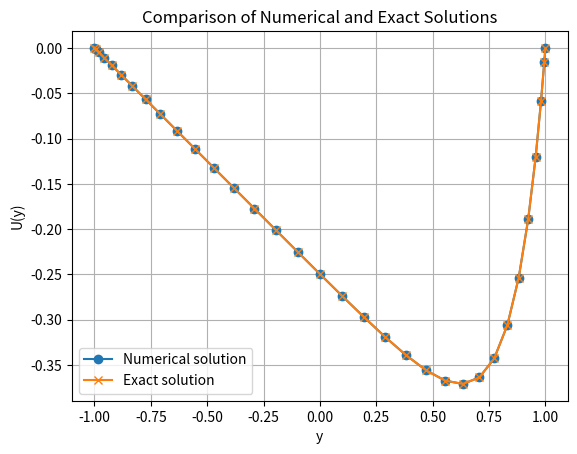

The matplotlib source for this figure:
import numpy as np
import matplotlib.pyplot as plt
from scipy.linalg import solve


def chebyshev_points(N):
    return np.cos(np.pi * np.arange(N + 1) / N)


def chebyshev_differentiation_matrix(N):
    x = chebyshev_points(N)
    c = np.ones((N + 1,))
    c[0] = 2
    c[-1] = 2
    c = c * (-1) ** np.arange(N + 1)

    X = np.tile(x, (N + 1, 1))
    dX = X - X.T

    D = (c[:, None] / c[None, :]) / (dX + np.eye(N + 1))
    D = D - np.diag(np.sum(D, axis=1))

    return D


def solve_diff_eq(N):
    x = chebyshev_points(N)
    D = chebyshev_differentiation_matrix(N)
    D2 = D @ D

    # Right-hand side of the equation
    f = (1 / 8) * (x + 1)

    # Matrix A representing the equation
    A = 0.01 * D2 - 0.5 * np.eye(N + 1)

    # Apply boundary conditions: U(-1) = 0, U(1) = 0
    A[0, :] = 0
    A[-1, :] = 0
    A[0, 0] = 1
    A[-1, -1] = 1
    f[0] = 0
    f[-1] = 0

    # Solve the linear system Au = f
    U = solve(A, f)

    return x, U


def exact_solution(y):
    C2 = 1 / (2 * (np.exp(-np.sqrt(50)) - np.exp(3 * np.sqrt(50))))
    C1 = -C2 * np.exp(2 * np.sqrt(50))
    return C1 * np.exp(np.sqrt(50) * y) + C2 * np.exp(-np.sqrt(50) * y) - (1 / 4) * y - (1 / 4)


# Parameters
N = 32  # Number of Chebyshev points

# Solve the differential equation
x, U_numerical = solve_diff_eq(N)

# Compute the exact solution at the Chebyshev points
U_exact = exact_solution(x)

# Plot the solutions
plt.plot(x, U_numerical, 'o-', label='Numerical solution')
plt.plot(x, U_exact, 'x-', label='Exact solution')
plt.xlabel('y')
plt.ylabel('U(y)')
plt.title('Comparison of Numerical and Exact Solutions')
plt.legend()
plt.grid(True)
plt.show()

# Compute the error
error = np.abs(U_numerical - U_exact)
print("Error at Chebyshev points:", error)
